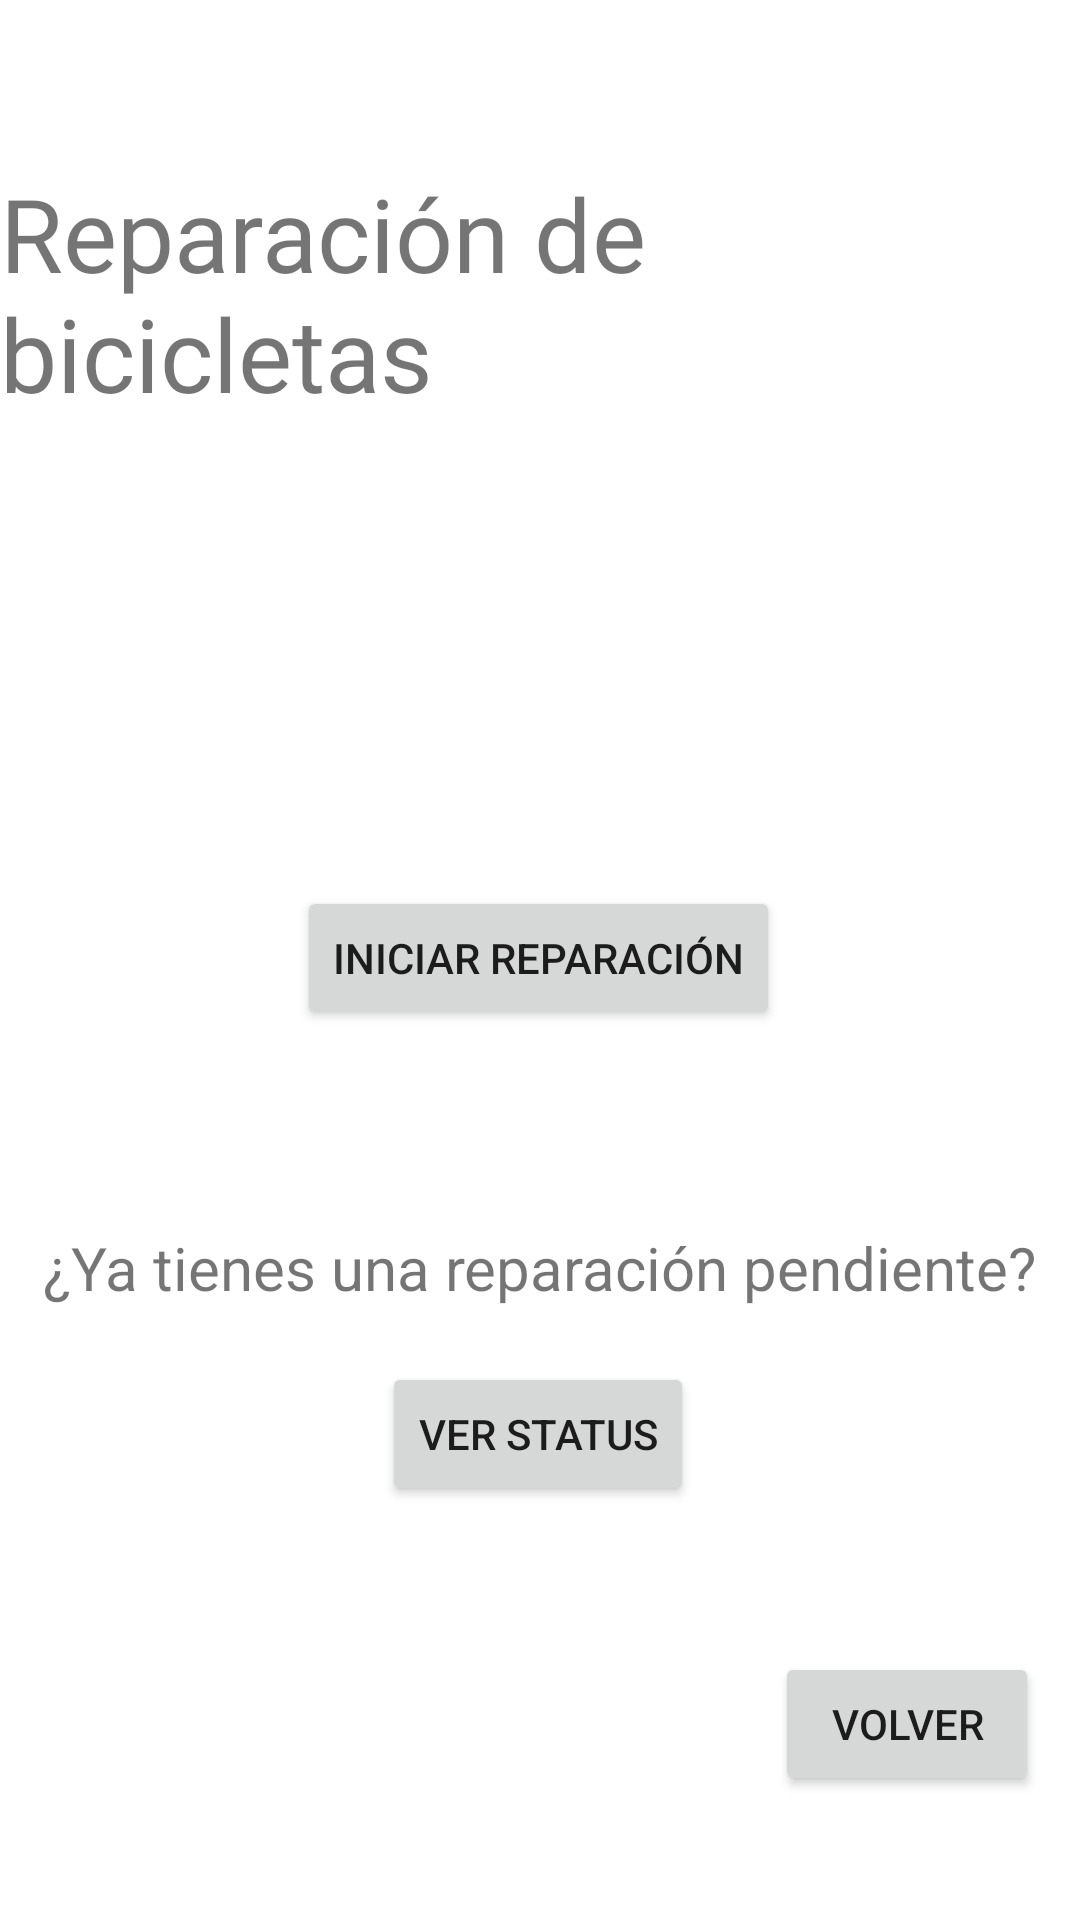

Here is an Android app screen rendered from its layout file. Give the layout XML and the strings, colors and styles it references.
<!-- AndroidManifest.xml: application theme Theme.BearBikes -->
<!-- res/layout/reparacion.xml -->
<?xml version="1.0" encoding="utf-8"?>
<androidx.constraintlayout.widget.ConstraintLayout xmlns:android="http://schemas.android.com/apk/res/android"
    xmlns:app="http://schemas.android.com/apk/res-auto"
    xmlns:tools="http://schemas.android.com/tools"
    android:layout_width="match_parent"
    android:layout_height="match_parent">

    <Button
        android:id="@+id/button6"
        android:layout_width="wrap_content"
        android:layout_height="wrap_content"
        android:onClick="regresar"
        android:text="Volver"
        app:layout_constraintBottom_toBottomOf="parent"
        app:layout_constraintEnd_toEndOf="parent"
        app:layout_constraintHorizontal_bias="0.95"
        app:layout_constraintStart_toStartOf="parent"
        app:layout_constraintTop_toTopOf="parent"
        app:layout_constraintVertical_bias="0.93" />

    <Button
        android:id="@+id/btnreparar"
        android:layout_width="wrap_content"
        android:layout_height="wrap_content"
        android:onClick="iniciar"
        android:text="Iniciar reparación"
        app:layout_constraintBottom_toBottomOf="parent"
        app:layout_constraintEnd_toEndOf="parent"
        app:layout_constraintHorizontal_bias="0.497"
        app:layout_constraintStart_toStartOf="parent"
        app:layout_constraintTop_toTopOf="parent"
        app:layout_constraintVertical_bias="0.499" />

    <Button
        android:id="@+id/BRegistrar2"
        android:layout_width="wrap_content"
        android:layout_height="wrap_content"
        android:onClick="lanzarStatus"
        android:text="Ver status"
        app:layout_constraintBottom_toBottomOf="parent"
        app:layout_constraintEnd_toEndOf="parent"
        app:layout_constraintHorizontal_bias="0.498"
        app:layout_constraintStart_toStartOf="parent"
        app:layout_constraintTop_toTopOf="parent"
        app:layout_constraintVertical_bias="0.767" />

    <TextView
        android:id="@+id/textView13"
        android:layout_width="wrap_content"
        android:layout_height="wrap_content"
        android:fontFamily="@font/roboto_thin"
        android:text="Reparación de bicicletas"
        android:textSize="34sp"
        app:layout_constraintBottom_toBottomOf="parent"
        app:layout_constraintEnd_toEndOf="parent"
        app:layout_constraintHorizontal_bias="0.28"
        app:layout_constraintStart_toStartOf="parent"
        app:layout_constraintTop_toTopOf="parent"
        app:layout_constraintVertical_bias="0.099" />

    <ImageView
        android:id="@+id/imageView6"
        android:layout_width="150dp"
        android:layout_height="150dp"
        app:layout_constraintBottom_toBottomOf="parent"
        app:layout_constraintEnd_toEndOf="parent"
        app:layout_constraintHorizontal_bias="0.498"
        app:layout_constraintStart_toStartOf="parent"
        app:layout_constraintTop_toTopOf="parent"
        app:layout_constraintVertical_bias="0.282"
        app:srcCompat="@drawable/servicio" />

    <TextView
        android:id="@+id/textView14"
        android:layout_width="wrap_content"
        android:layout_height="wrap_content"
        android:text="¿Ya tienes una reparación pendiente?"
        android:textSize="20sp"
        app:layout_constraintBottom_toBottomOf="parent"
        app:layout_constraintEnd_toEndOf="parent"
        app:layout_constraintHorizontal_bias="0.498"
        app:layout_constraintStart_toStartOf="parent"
        app:layout_constraintTop_toTopOf="parent"
        app:layout_constraintVertical_bias="0.667" />

</androidx.constraintlayout.widget.ConstraintLayout>
<!-- resources referenced by this layout -->
<resources>
  <style name="Theme.BearBikes" parent="Theme.MaterialComponents.DayNight.DarkActionBar">
          
          <item name="colorPrimary">@color/purple_500</item>
          <item name="colorPrimaryVariant">@color/purple_700</item>
          <item name="colorOnPrimary">@color/white</item>
          
          <item name="colorSecondary">@color/teal_200</item>
          <item name="colorSecondaryVariant">@color/teal_700</item>
          <item name="colorOnSecondary">@color/black</item>
          
          <item name="android:statusBarColor">?attr/colorPrimaryVariant</item>
          
      </style>
  <color name="purple_500">#3A3A3A</color>
  <color name="purple_700">#000000</color>
  <color name="white">#FFFFFFFF</color>
  <color name="teal_200">#FF03DAC5</color>
  <color name="teal_700">#FF018786</color>
  <color name="black">#FF000000</color>
</resources>
